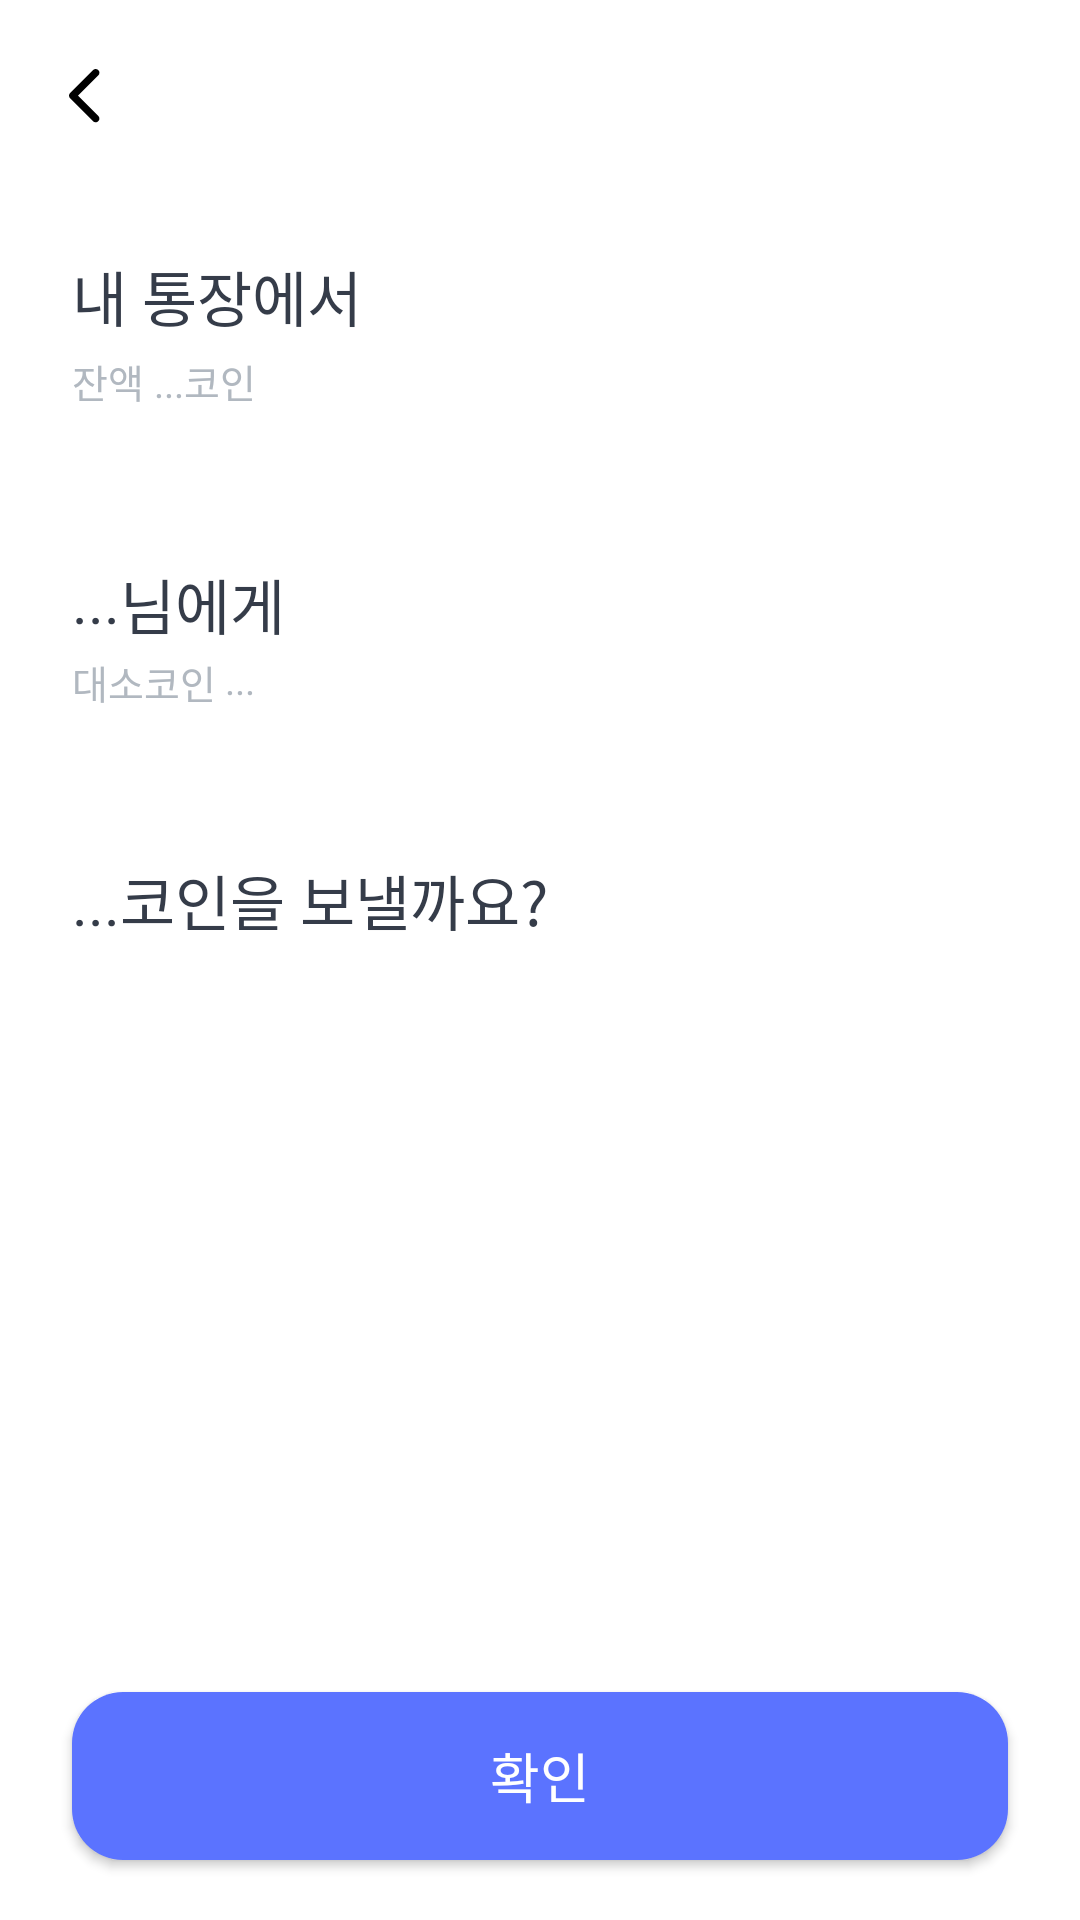

Produce the Android XML layout that renders to this screen, including the resource entries it uses.
<!-- AndroidManifest.xml: application theme Theme.Flick -->
<!-- res/layout/fragment_send_check.xml -->
<?xml version="1.0" encoding="utf-8"?>
<layout xmlns:android="http://schemas.android.com/apk/res/android"
    xmlns:tools="http://schemas.android.com/tools"
    xmlns:app="http://schemas.android.com/apk/res-auto"
    tools:context=".feature.send.screen.SendCheckFragment">


    <androidx.constraintlayout.widget.ConstraintLayout
        android:layout_width="match_parent"
        android:layout_height="match_parent"
        android:background="@color/white">

        <androidx.appcompat.widget.Toolbar
            android:id="@+id/toolbar"
            android:layout_width="0dp"
            android:layout_height="wrap_content"
            android:background="@color/white"
            app:layout_constraintEnd_toEndOf="parent"
            app:layout_constraintStart_toStartOf="parent"
            app:layout_constraintTop_toTopOf="parent"
            app:navigationIcon="@drawable/ic_arrow_back" />

        <TextView
            android:id="@+id/tv_my_account"
            android:layout_width="wrap_content"
            android:layout_height="wrap_content"
            android:layout_marginStart="24dp"
            android:layout_marginTop="20dp"
            android:fontFamily="@font/pretendard_bold"
            android:text="내 통장"
            android:textColor="@color/title"
            android:textSize="20sp"
            app:layout_constraintStart_toStartOf="parent"
            app:layout_constraintTop_toBottomOf="@+id/toolbar" />

        <TextView
            android:id="@+id/tv_from"
            android:layout_width="wrap_content"
            android:layout_height="wrap_content"
            android:layout_marginTop="20dp"
            android:fontFamily="@font/pretendard_medium"
            android:text="에서"
            android:textColor="@color/title"
            android:textSize="20sp"
            app:layout_constraintStart_toEndOf="@+id/tv_my_account"
            app:layout_constraintTop_toBottomOf="@+id/toolbar" />

        <TextView
            android:id="@+id/tv_my_left_point"
            android:layout_width="wrap_content"
            android:layout_height="wrap_content"
            android:layout_marginStart="24dp"
            android:layout_marginTop="4dp"
            android:fontFamily="@font/pretendard_regular"
            android:text="잔액 ...코인"
            android:textColor="@color/light_gray"
            android:textSize="13sp"
            app:layout_constraintStart_toStartOf="parent"
            app:layout_constraintTop_toBottomOf="@+id/tv_my_account" />

        <TextView
            android:id="@+id/tv_to_send_account_name"
            android:layout_width="wrap_content"
            android:layout_height="wrap_content"
            android:layout_marginStart="24dp"
            android:layout_marginTop="50dp"
            android:fontFamily="@font/pretendard_bold"
            android:text="..."
            android:textColor="@color/title"
            android:textSize="20sp"
            app:layout_constraintStart_toStartOf="parent"
            app:layout_constraintTop_toBottomOf="@+id/tv_my_left_point" />

        <TextView
            android:id="@+id/tv_to"
            android:layout_width="wrap_content"
            android:layout_height="wrap_content"
            android:layout_marginTop="50dp"
            android:fontFamily="@font/pretendard_medium"
            android:text="님에게"
            android:textColor="@color/title"
            android:textSize="20sp"
            app:layout_constraintStart_toEndOf="@+id/tv_to_send_account_name"
            app:layout_constraintTop_toBottomOf="@+id/tv_my_left_point" />

        <TextView
            android:id="@+id/tv_daeso_coin"
            android:layout_width="wrap_content"
            android:layout_height="wrap_content"
            android:layout_marginStart="24dp"
            android:layout_marginTop="4dp"
            android:fontFamily="@font/pretendard_regular"
            android:text="대소코인"
            android:textColor="@color/light_gray"
            android:textSize="13sp"
            app:layout_constraintStart_toStartOf="parent"
            app:layout_constraintTop_toBottomOf="@+id/tv_to_send_account_name" />

        <TextView
            android:id="@+id/tv_to_send_account_number"
            android:layout_width="wrap_content"
            android:layout_height="wrap_content"
            android:layout_marginStart="3dp"
            android:layout_marginTop="4dp"
            android:fontFamily="@font/pretendard_regular"
            android:text="..."
            android:textColor="@color/light_gray"
            android:textSize="13sp"
            app:layout_constraintStart_toEndOf="@+id/tv_daeso_coin"
            app:layout_constraintTop_toBottomOf="@+id/tv_to_send_account_name" />

        <TextView
            android:id="@+id/tv_how_much_send"
            android:layout_width="wrap_content"
            android:layout_height="wrap_content"
            android:layout_marginTop="50dp"
            android:fontFamily="@font/pretendard_medium"
            android:text="을 보낼까요?"
            android:textColor="@color/title"
            android:textSize="20sp"
            app:layout_constraintStart_toEndOf="@+id/tv_send_coin"
            app:layout_constraintTop_toBottomOf="@+id/tv_to_send_account_number" />

        <TextView
            android:id="@+id/tv_send_coin"
            android:layout_width="wrap_content"
            android:layout_height="wrap_content"
            android:layout_marginStart="24dp"
            android:layout_marginTop="50dp"
            android:fontFamily="@font/pretendard_bold"
            android:text="...코인"
            android:textColor="@color/title"
            android:textSize="20sp"
            app:layout_constraintStart_toStartOf="parent"
            app:layout_constraintTop_toBottomOf="@+id/tv_to_send_account_number" />

        <Button
            android:id="@+id/btn_decide"
            android:layout_width="0dp"
            android:layout_height="56dp"
            android:layout_marginHorizontal="24dp"
            android:layout_marginBottom="20dp"
            android:background="@drawable/button_rounded"
            android:fontFamily="@font/pretendard_semibold"
            android:text="확인"
            android:textColor="@color/white"
            android:textSize="18sp"
            app:backgroundTint="@color/blue_400"
            app:layout_constraintBottom_toBottomOf="parent"
            app:layout_constraintEnd_toEndOf="parent"
            app:layout_constraintStart_toStartOf="parent" />



    </androidx.constraintlayout.widget.ConstraintLayout>

</layout>
<!-- resources referenced by this layout -->
<resources>
  <color name="blue_400">#FF5B73FF</color>
  <color name="light_gray">#FFB1B8C0</color>
  <color name="title">#FF353C49</color>
  <color name="white">#FFFFFFFF</color>
  <!-- drawable button_rounded (drawable) -->
  <?xml version="1.0" encoding="utf-8"?>
  <shape xmlns:android="http://schemas.android.com/apk/res/android"
      android:shape="rectangle">
  
      <solid android:color="@color/main_blue"/>
  
      <corners android:radius="17dp"/>
  
  </shape>
  <!-- drawable ic_arrow_back (drawable) -->
  <vector xmlns:android="http://schemas.android.com/apk/res/android"
      android:width="24dp"
      android:height="24dp"
      android:viewportWidth="24"
      android:viewportHeight="24">
    <path
        android:pathData="M7.366,11.002C6.878,11.491 6.878,12.282 7.366,12.77L15.002,20.407C15.491,20.895 16.282,20.895 16.77,20.407C17.258,19.919 17.258,19.127 16.77,18.639L10.018,11.886L16.77,5.134C17.258,4.646 17.258,3.854 16.77,3.366C16.282,2.878 15.491,2.878 15.002,3.366L7.366,11.002Z"
        android:fillColor="#000000"
        android:fillType="evenOdd"/>
  </vector>
  <style name="Theme.Flick" parent="Base.Theme.Flick" />
  <color name="main_blue">#FF3250FF</color>
  <style name="Base.Theme.Flick" parent="Theme.Material3.Light.NoActionBar">
          
  
  
  
          <item name="android:windowLightStatusBar" tools:targetApi="m">true</item>
          <item name="android:statusBarColor">@color/white</item>
      </style>
</resources>
